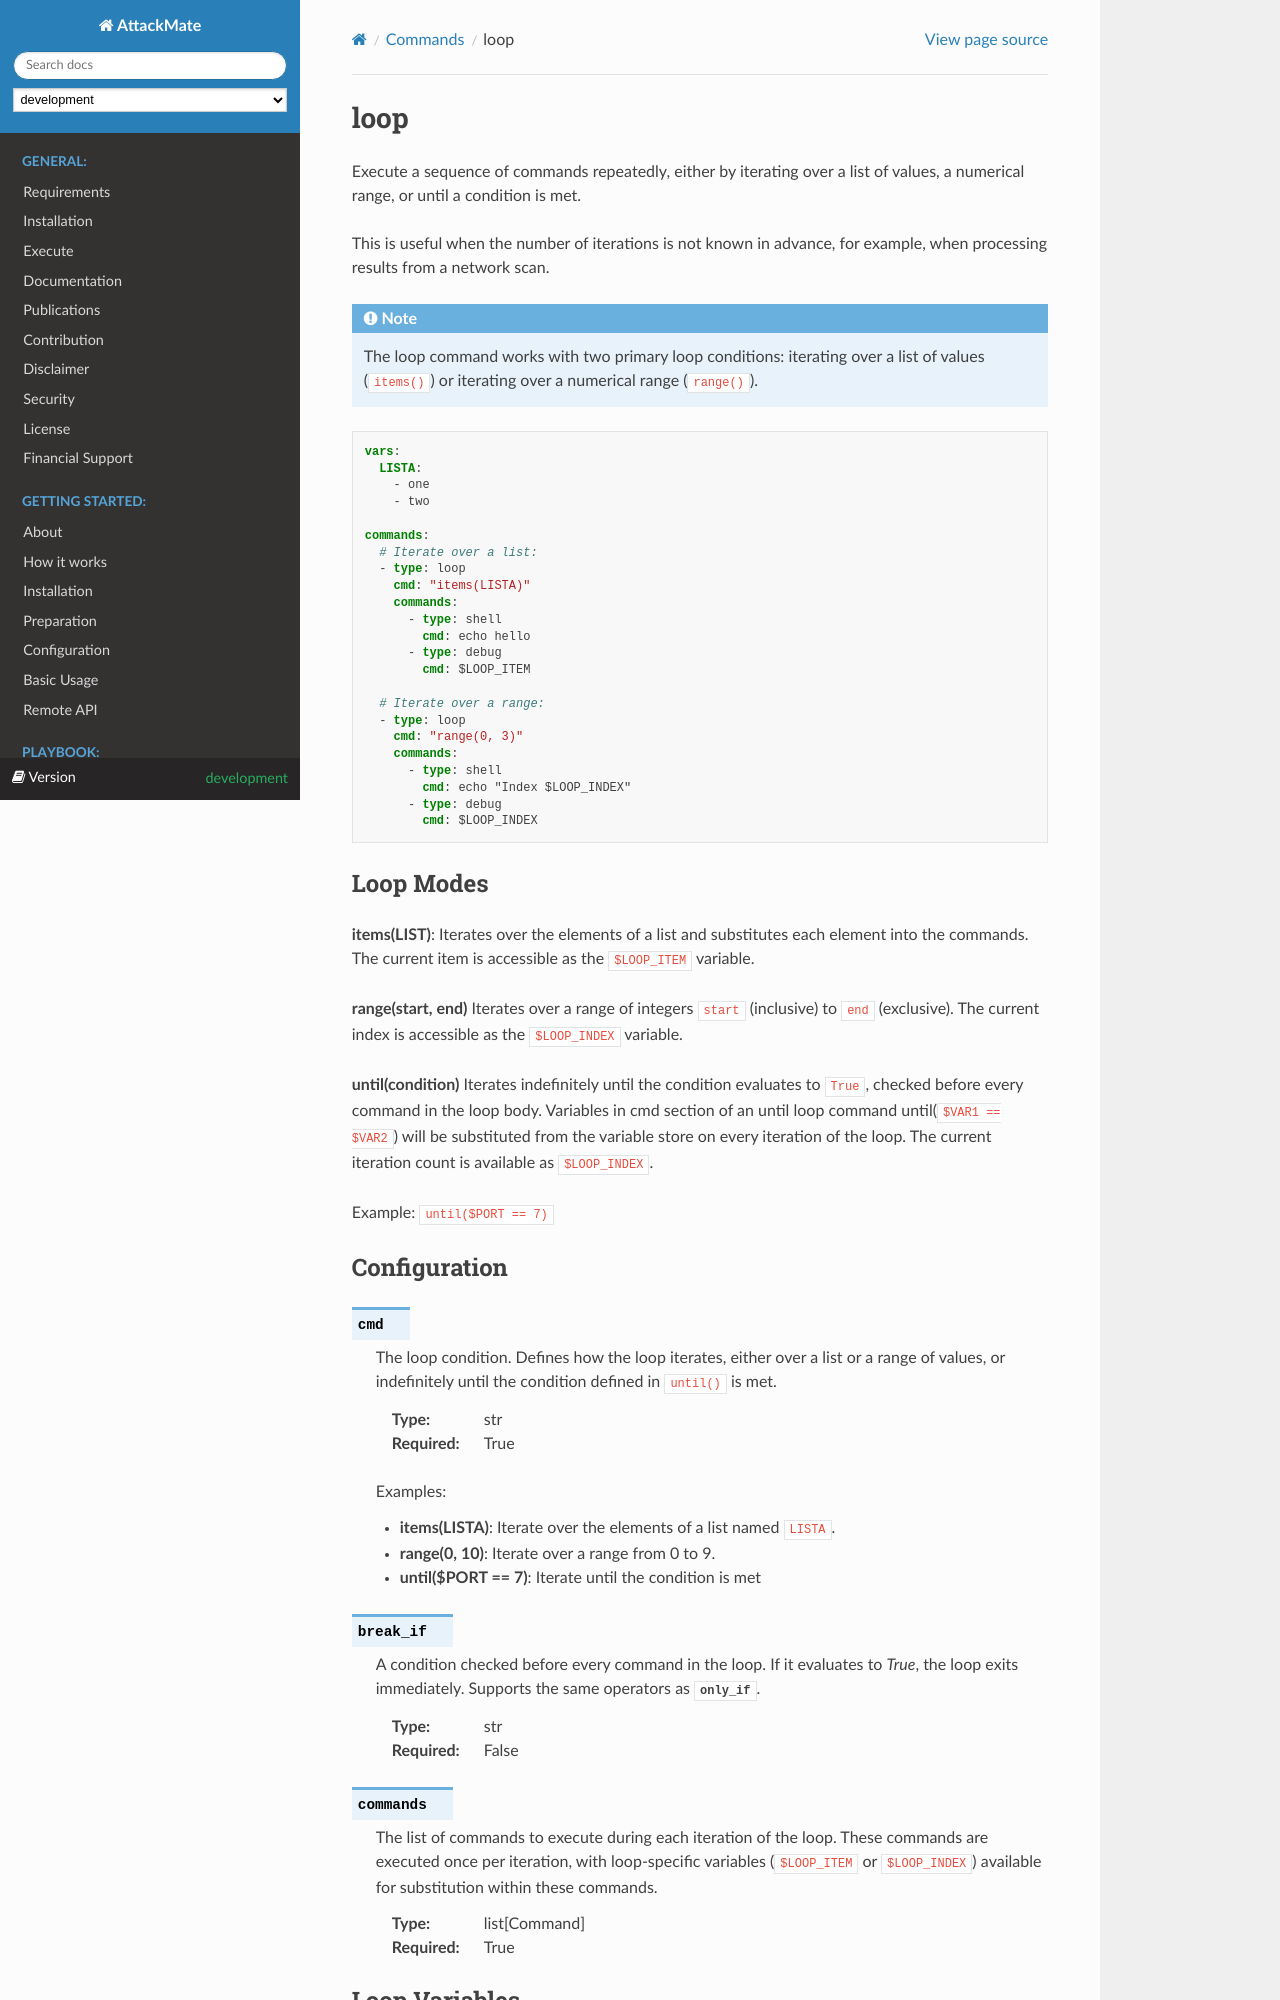

repository: ait-testbed/attackmate · page: development/playbook/commands/loop.html · generator: sphinx

.. _loop:

====
loop
====

Execute a sequence of commands repeatedly, either by iterating over a list of values, a numerical range, or until a condition is met.

This is useful when the number of iterations is not known in advance, for example, when processing results from a network scan.

.. note::

   The loop command works with two primary loop conditions: iterating over a list of values (``items()``) or iterating over a numerical range (``range()``).

.. code-block:: yaml

   vars:
     LISTA:
       - one
       - two

   commands:
     # Iterate over a list:
     - type: loop
       cmd: "items(LISTA)"
       commands:
         - type: shell
           cmd: echo hello
         - type: debug
           cmd: $LOOP_ITEM

     # Iterate over a range:
     - type: loop
       cmd: "range(0, 3)"
       commands:
         - type: shell
           cmd: echo "Index $LOOP_INDEX"
         - type: debug
           cmd: $LOOP_INDEX


Loop Modes
----------

**items(LIST)**:
Iterates over the elements of a list and substitutes each element into the commands.
The current item is accessible as the ``$LOOP_ITEM`` variable.

**range(start, end)**
Iterates over a range of integers ``start`` (inclusive) to ``end`` (exclusive). The current index is accessible as the ``$LOOP_INDEX`` variable.

**until(condition)**
Iterates indefinitely until the condition is evaluates to ``True``, checked before every command in the loop body.
Variables in cmd section of an until loop command until(``$VAR1 == $VAR2``) will be substituted from the variable store on every iteration of the loop.
The current iteration count is available as ``$LOOP_INDEX``.

Example: ``until($PORT == 7)``
